Image classification data set "mass_roads_new" (jaapstefels/leren_beslissen on GitHub). Class labels (2): map, sat.

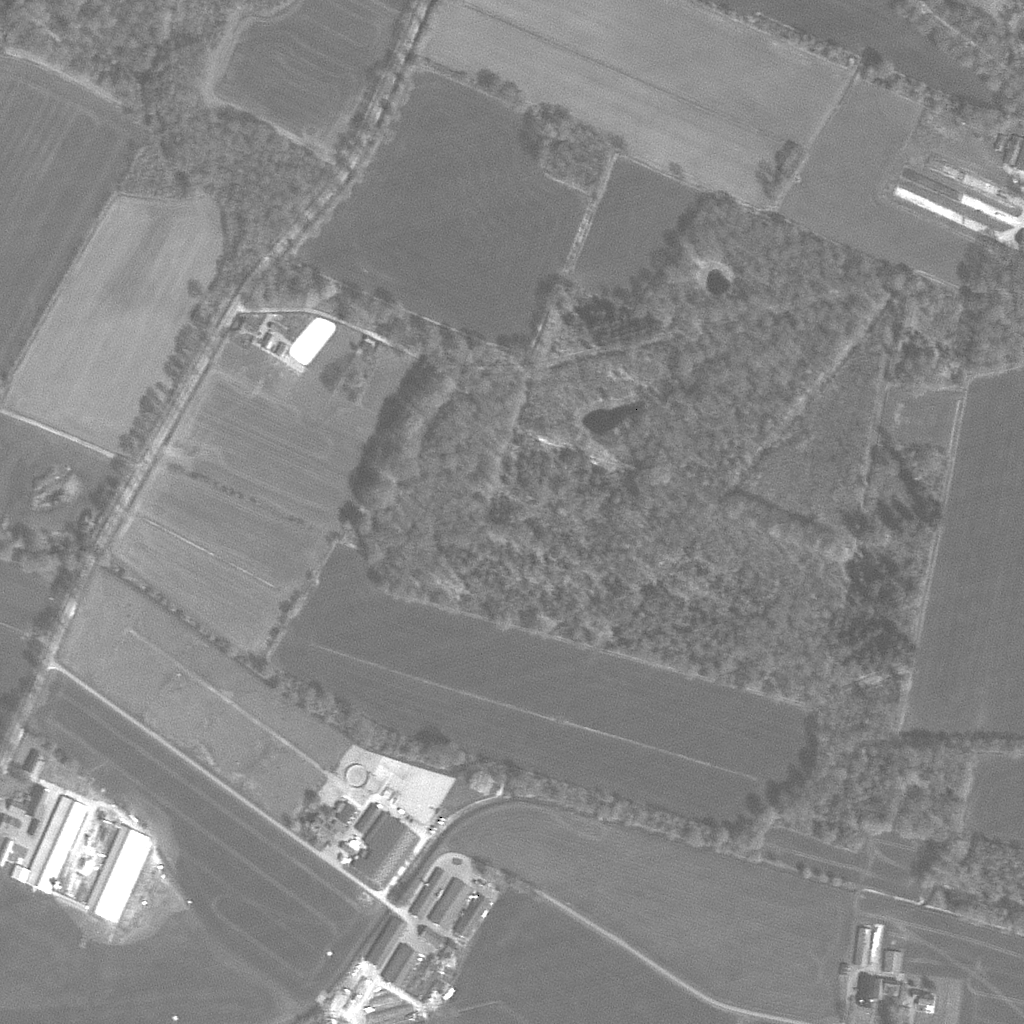
Label: sat

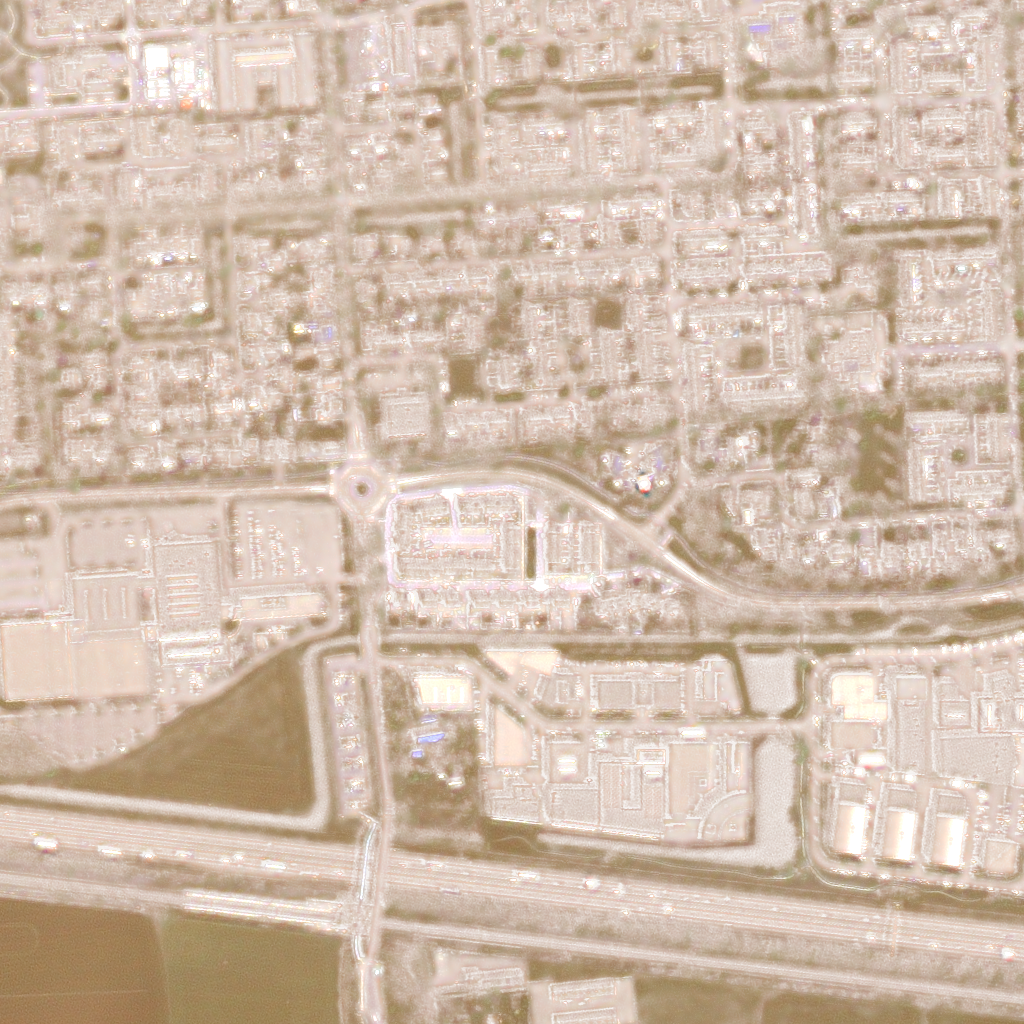
Label: sat

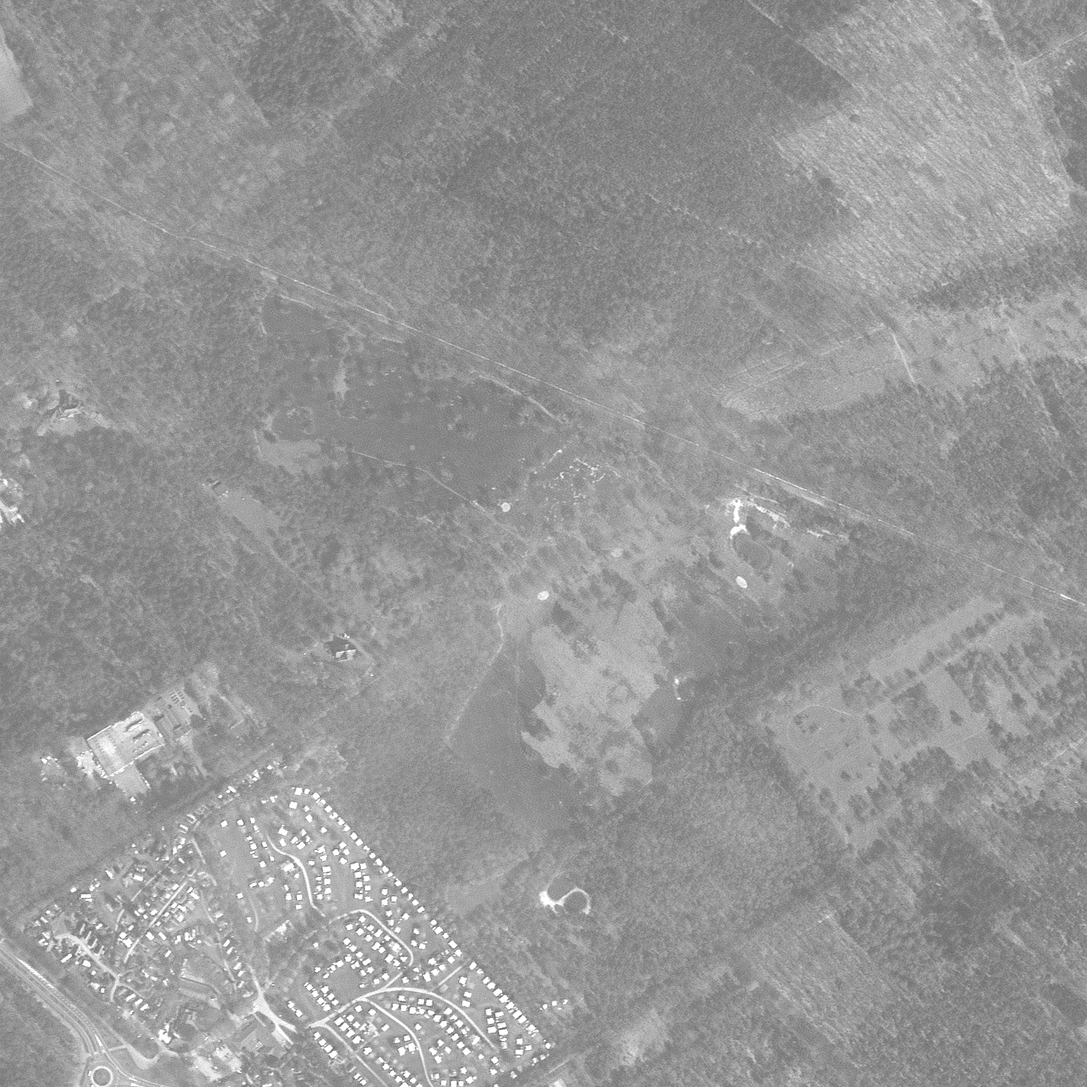
Label: sat

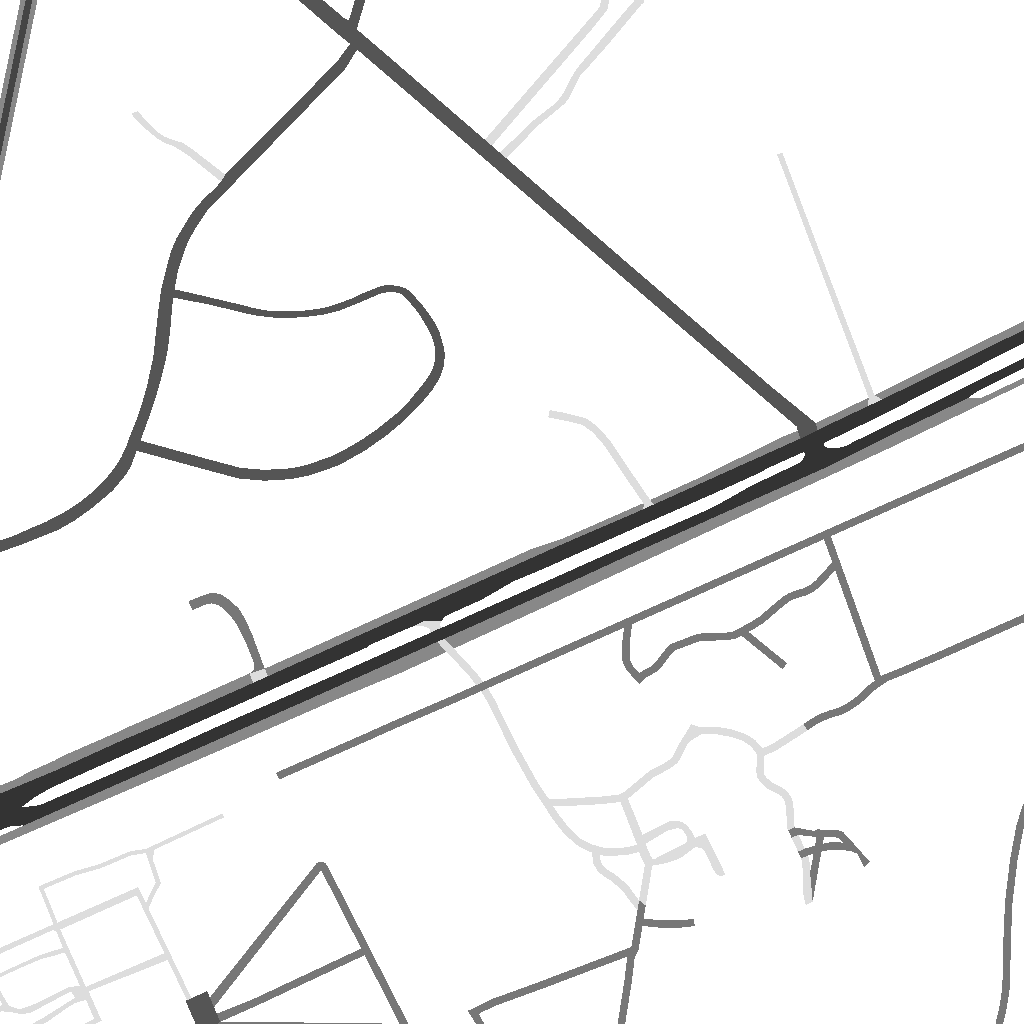
Label: map

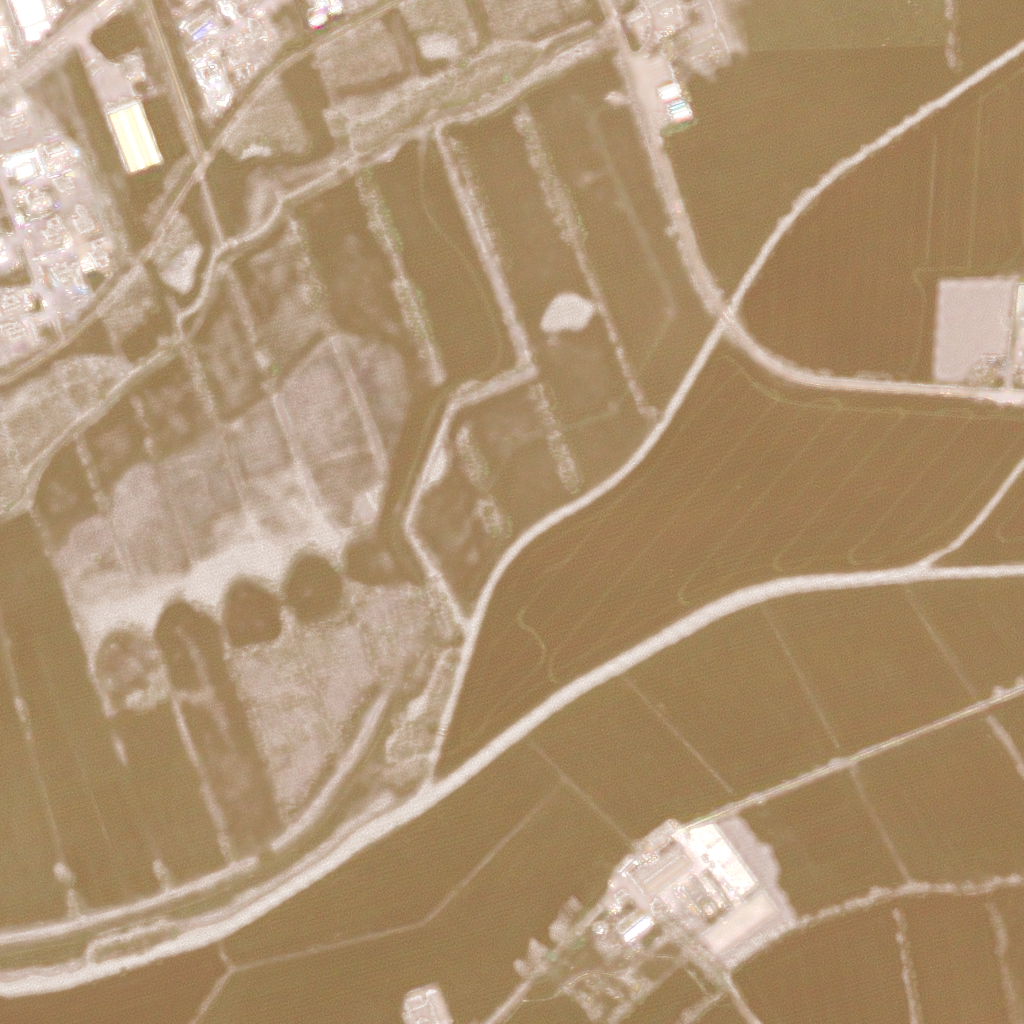
Label: sat

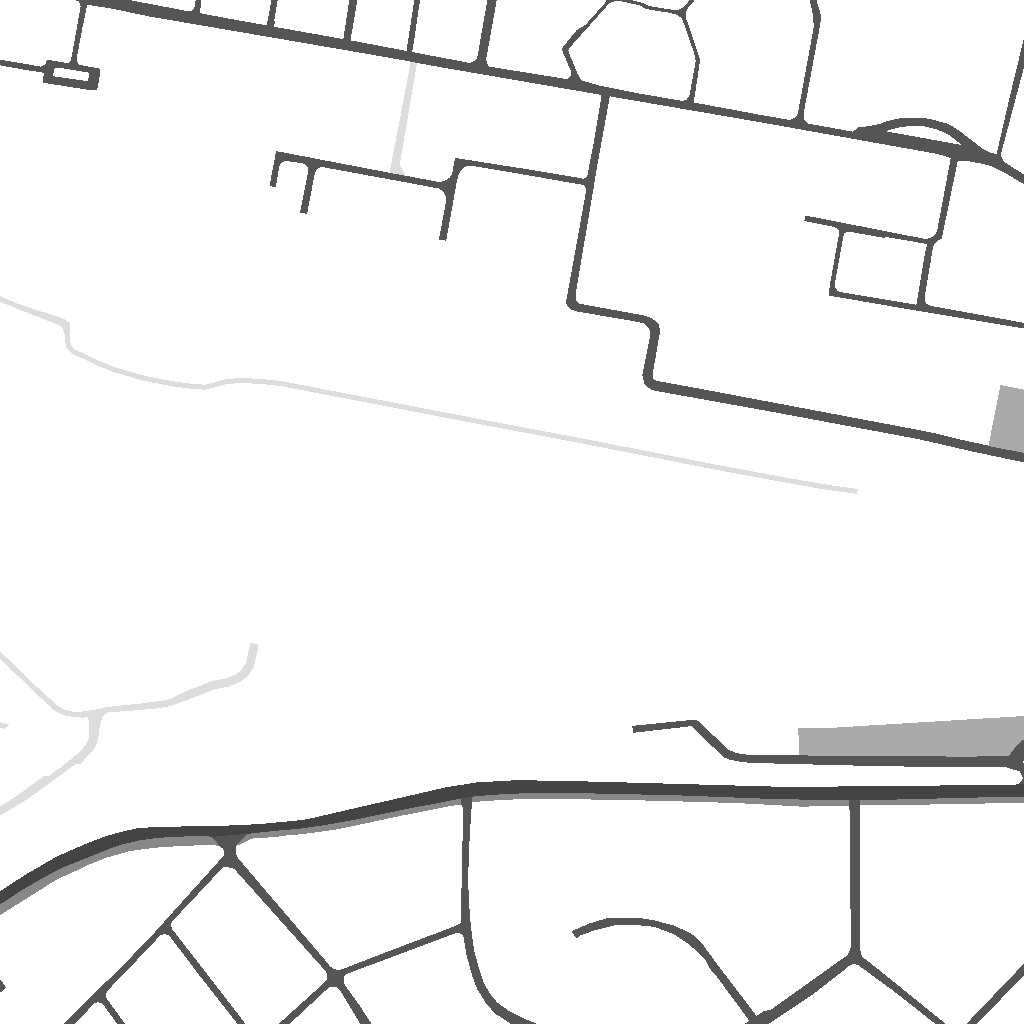
Label: map
